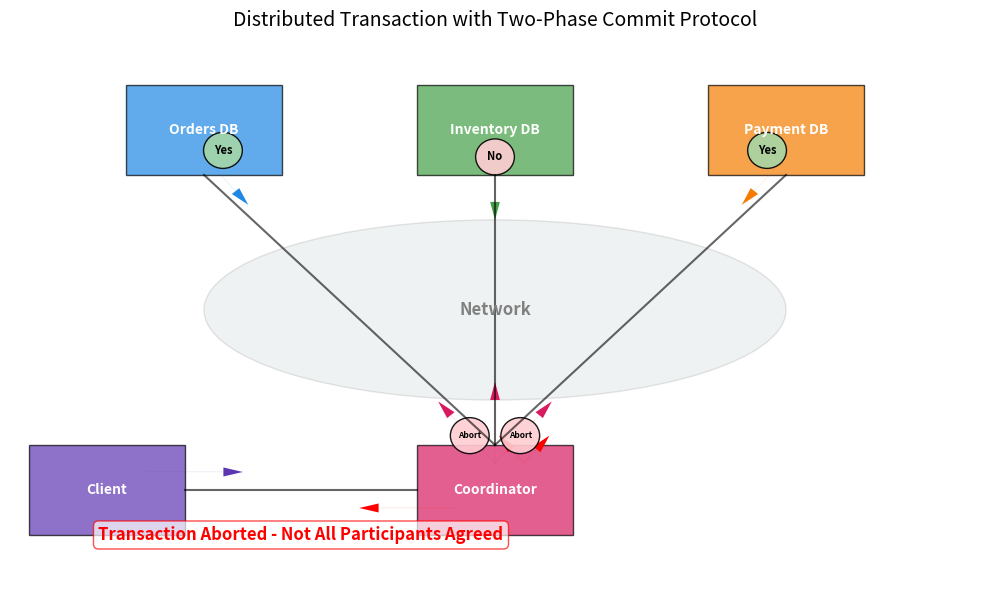

Recreate this plot in Python.
import matplotlib.pyplot as plt
import matplotlib.patches as patches
import numpy as np
import os


def generate_distributed_transactions_image():
    """
    Generate an image visualizing distributed database transactions.
    """
    print("Generating distributed transactions visualization...")

    # Create figure
    fig, ax = plt.subplots(figsize=(10, 6))

    # Set up plot area
    ax.set_xlim(0, 10)
    ax.set_ylim(0, 6)

    # Color palette
    colors = {
        'coordinator': '#D81B60',  # Pink
        'db1': '#1E88E5',          # Blue
        'db2': '#43A047',          # Green
        'db3': '#F57C00',          # Orange
        'client': '#5E35B1',       # Purple
        'network': '#B0BEC5',      # Gray
        'success': '#A5D6A7',      # Light green
        'failure': '#FFCDD2'       # Light red
    }

    # Create network cloud
    cloud_x, cloud_y = 5, 3
    cloud_w, cloud_h = 6, 2

    # Draw network cloud
    cloud = patches.Ellipse((cloud_x, cloud_y), cloud_w, cloud_h,
                           angle=0, alpha=0.2, facecolor=colors['network'],
                           edgecolor='gray', linewidth=1)
    ax.add_patch(cloud)
    ax.text(cloud_x, cloud_y, 'Network', ha='center', va='center',
           fontsize=12, fontweight='bold', color='gray')

    # Define database positions
    coord_pos = (5, 1)
    db_positions = [
        (2, 5),  # DB1
        (5, 5),  # DB2
        (8, 5)   # DB3
    ]
    client_pos = (1, 1)

    # Draw coordinator
    coord_rect = patches.Rectangle((coord_pos[0]-0.8, coord_pos[1]-0.5), 1.6, 1,
                                  facecolor=colors['coordinator'], alpha=0.7,
                                  edgecolor='black', linewidth=1)
    ax.add_patch(coord_rect)
    ax.text(coord_pos[0], coord_pos[1], 'Coordinator', ha='center', va='center',
           fontsize=10, fontweight='bold', color='white')

    # Draw databases
    db_names = ['Orders DB', 'Inventory DB', 'Payment DB']

    for i, (x, y) in enumerate(db_positions):
        db_color = [colors['db1'], colors['db2'], colors['db3']][i]
        db_rect = patches.Rectangle((x-0.8, y-0.5), 1.6, 1,
                                   facecolor=db_color, alpha=0.7,
                                   edgecolor='black', linewidth=1)
        ax.add_patch(db_rect)
        ax.text(x, y, db_names[i], ha='center', va='center',
               fontsize=10, fontweight='bold', color='white')

    # Draw client
    client_rect = patches.Rectangle((client_pos[0]-0.8, client_pos[1]-0.5), 1.6, 1,
                                   facecolor=colors['client'], alpha=0.7,
                                   edgecolor='black', linewidth=1)
    ax.add_patch(client_rect)
    ax.text(client_pos[0], client_pos[1], 'Client', ha='center', va='center',
           fontsize=10, fontweight='bold', color='white')

    # Draw connections
    # Client to coordinator
    ax.plot([client_pos[0]+0.8, coord_pos[0]-0.8],
            [client_pos[1], coord_pos[1]],
            'k-', linewidth=1.5, alpha=0.6)

    # Coordinator to databases
    for db_pos in db_positions:
        ax.plot([coord_pos[0], db_pos[0]],
                [coord_pos[1]+0.5, db_pos[1]-0.5],
                'k-', linewidth=1.5, alpha=0.6)

    # Add transaction flow arrows
    # 1. Client sends request
    ax.arrow(client_pos[0]+0.4, client_pos[1]+0.2,
            0.8, 0, head_width=0.1, head_length=0.2,
            fc=colors['client'], ec='none', linewidth=2)

    # 2. Coordinator sends prepare
    for i, db_pos in enumerate(db_positions):
        db_color = [colors['db1'], colors['db2'], colors['db3']][i]
        dx = db_pos[0] - coord_pos[0]
        dy = db_pos[1] - coord_pos[1] - 0.5
        arrow_len = np.sqrt(dx**2 + dy**2)
        ax.arrow(coord_pos[0], coord_pos[1]+0.3,
                dx*0.7/arrow_len, dy*0.7/arrow_len,
                head_width=0.1, head_length=0.2,
                fc=colors['coordinator'], ec='none', linewidth=2)

    # 3. Databases respond
    for i, db_pos in enumerate(db_positions):
        db_color = [colors['db1'], colors['db2'], colors['db3']][i]
        dx = coord_pos[0] - db_pos[0]
        dy = coord_pos[1] - db_pos[1] + 0.5
        arrow_len = np.sqrt(dx**2 + dy**2)

        # For illustration, show 2 successful and 1 failed response
        if i != 1:  # Success
            response_color = colors['success']
            response_text = 'Yes'
        else:  # Failure
            response_color = colors['failure']
            response_text = 'No'

        # Draw arrow
        ax.arrow(db_pos[0], db_pos[1]-0.3,
                dx*0.5/arrow_len, dy*0.5/arrow_len,
                head_width=0.1, head_length=0.2,
                fc=db_color, ec='none', linewidth=2)

        # Add response indicator
        response_x = db_pos[0] + dx*0.3/arrow_len
        response_y = db_pos[1] + dy*0.3/arrow_len
        response_circle = patches.Circle((response_x, response_y), 0.2,
                                        facecolor=response_color, alpha=0.9,
                                        edgecolor='black', linewidth=1)
        ax.add_patch(response_circle)
        ax.text(response_x, response_y, response_text, ha='center', va='center',
               fontsize=8, fontweight='bold')

    # 4. Coordinator sends abort
    for i, db_pos in enumerate(db_positions):
        if i == 1:  # Skip the failing DB since it already said no
            continue

        db_color = [colors['db1'], colors['db2'], colors['db3']][i]
        dx = db_pos[0] - coord_pos[0]
        dy = db_pos[1] - coord_pos[1] - 0.5
        arrow_len = np.sqrt(dx**2 + dy**2)

        # Draw arrow
        ax.arrow(coord_pos[0]+0.3, coord_pos[1]+0.3,
                dx*0.2/arrow_len, dy*0.2/arrow_len,
                head_width=0.1, head_length=0.2,
                fc='red', ec='none', linewidth=2)

        # Add abort indicator
        abort_x = coord_pos[0] + dx*0.4/arrow_len
        abort_y = coord_pos[1] + dy*0.4/arrow_len + 0.3
        abort_circle = patches.Circle((abort_x, abort_y), 0.2,
                                     facecolor=colors['failure'], alpha=0.9,
                                     edgecolor='black', linewidth=1)
        ax.add_patch(abort_circle)
        ax.text(abort_x, abort_y, 'Abort', ha='center', va='center',
               fontsize=6, fontweight='bold')

    # 5. Coordinator responds to client
    ax.arrow(coord_pos[0]-0.4, coord_pos[1]-0.2,
            -0.8, 0, head_width=0.1, head_length=0.2,
            fc='red', ec='none', linewidth=2)

    # Add final transaction status
    ax.text(3, 0.5, 'Transaction Aborted - Not All Participants Agreed',
           ha='center', va='center', color='red', fontsize=12, fontweight='bold',
           bbox=dict(facecolor='white', edgecolor='red', alpha=0.7,
                    boxstyle='round,pad=0.3'))

    # Add title
    ax.set_title('Distributed Transaction with Two-Phase Commit Protocol',
                fontsize=14, pad=10)

    # Remove axes
    ax.axis('off')

    # Save the figure
    plt.tight_layout()
    plt.savefig('images/distributed-transactions.png', dpi=200)
    plt.close()

    print("Distributed transactions image saved to images/distributed-transactions.png")


if __name__ == "__main__":
    # Create images directory if it doesn't exist
    os.makedirs('images', exist_ok=True)
    generate_distributed_transactions_image()
